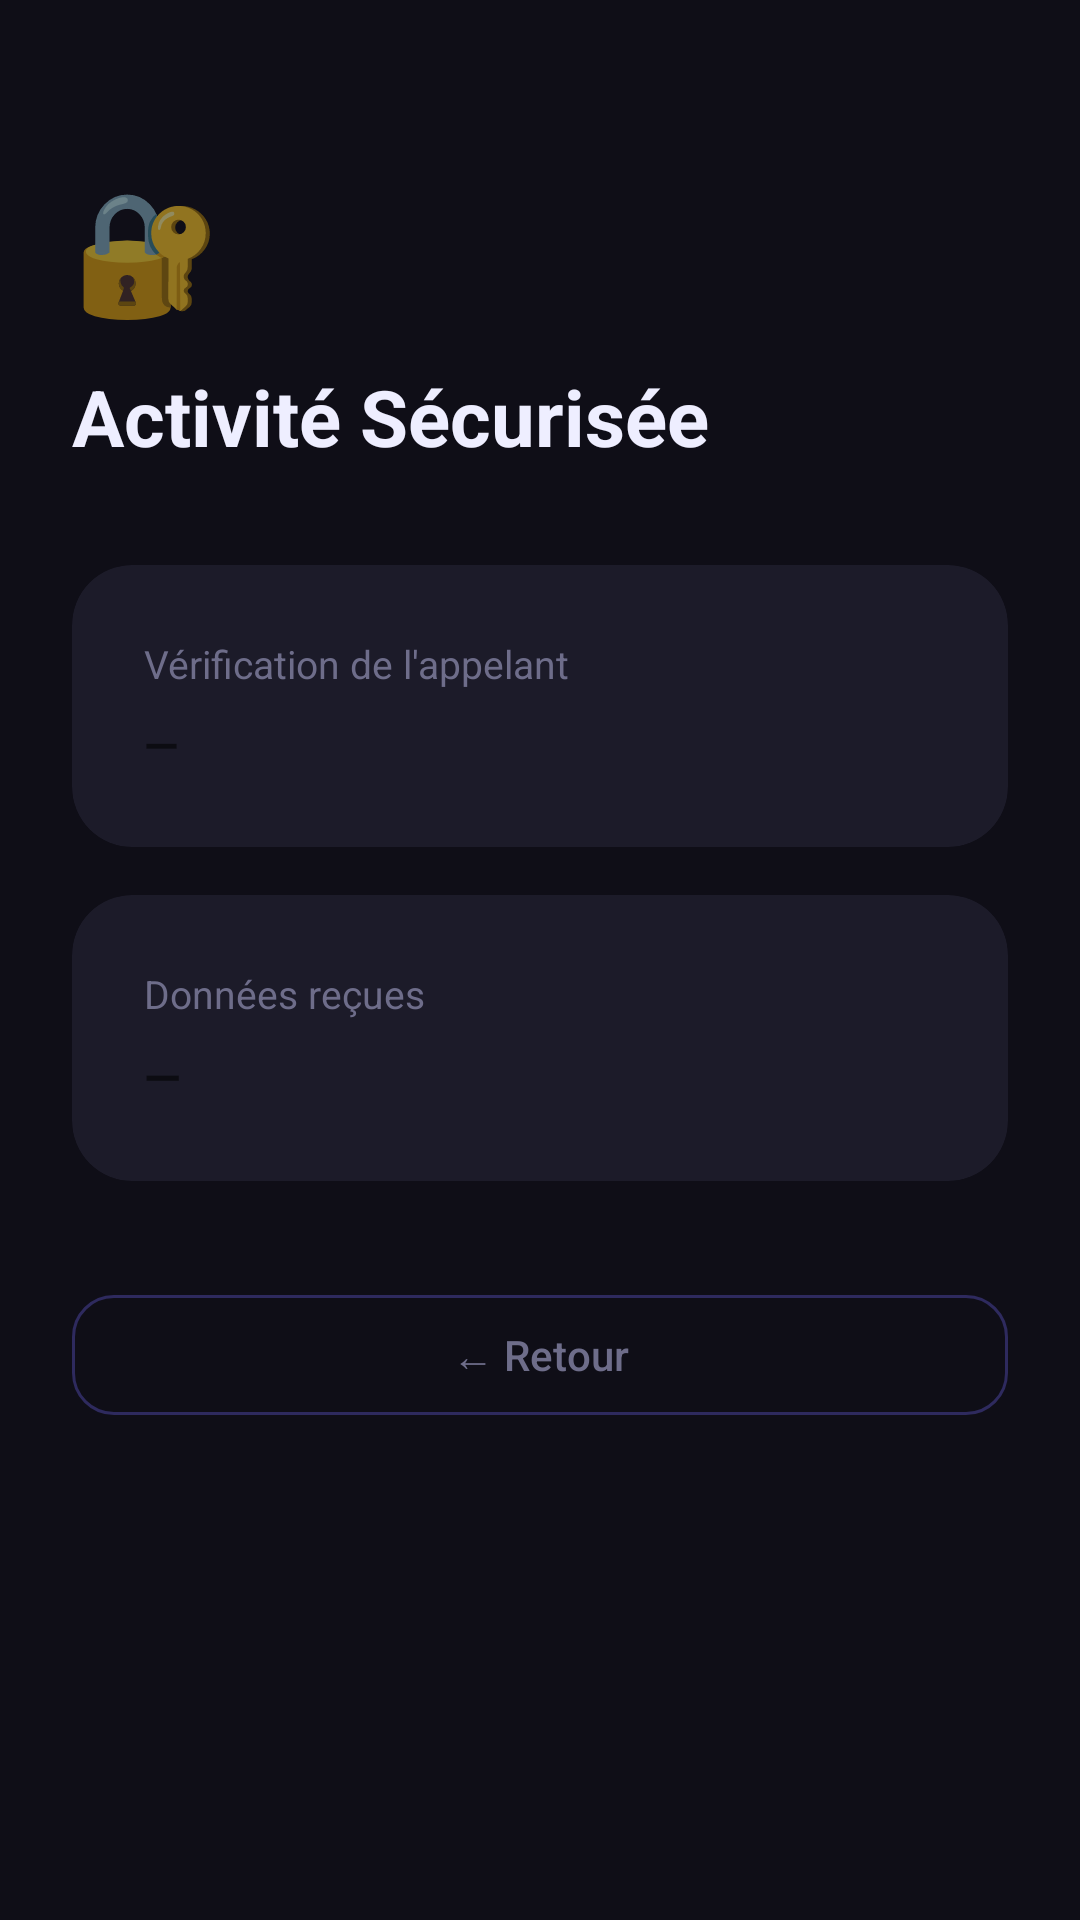

Write the Android layout XML for this screen, with the resource values it uses.
<!-- AndroidManifest.xml: application theme Theme.VaultNavigator -->
<!-- res/layout/activity_secure.xml -->
<?xml version="1.0" encoding="utf-8"?>
<androidx.constraintlayout.widget.ConstraintLayout
    xmlns:android="http://schemas.android.com/apk/res/android"
    xmlns:app="http://schemas.android.com/apk/res-auto"
    android:layout_width="match_parent"
    android:layout_height="match_parent"
    android:background="@color/bg_main"
    android:paddingHorizontal="24dp"
    android:paddingTop="56dp">

    <TextView
        android:layout_width="wrap_content"
        android:layout_height="wrap_content"
        android:text="🔐"
        android:textSize="40sp"
        android:id="@+id/tvIcon"
        app:layout_constraintTop_toTopOf="parent"
        app:layout_constraintStart_toStartOf="parent"/>

    <TextView
        android:layout_width="wrap_content"
        android:layout_height="wrap_content"
        android:text="Activité Sécurisée"
        android:textSize="26sp"
        android:textStyle="bold"
        android:textColor="@color/text_primary"
        android:layout_marginTop="12dp"
        android:id="@+id/tvTitle"
        app:layout_constraintTop_toBottomOf="@id/tvIcon"
        app:layout_constraintStart_toStartOf="parent"/>

    <androidx.cardview.widget.CardView
        android:id="@+id/cardCaller"
        android:layout_width="0dp"
        android:layout_height="wrap_content"
        android:layout_marginTop="32dp"
        app:cardCornerRadius="20dp"
        app:cardElevation="0dp"
        app:cardBackgroundColor="@color/bg_card"
        app:layout_constraintTop_toBottomOf="@id/tvTitle"
        app:layout_constraintStart_toStartOf="parent"
        app:layout_constraintEnd_toEndOf="parent">

        <LinearLayout
            android:layout_width="match_parent"
            android:layout_height="wrap_content"
            android:orientation="vertical"
            android:padding="24dp">

            <TextView
                android:layout_width="wrap_content"
                android:layout_height="wrap_content"
                android:text="Vérification de l'appelant"
                android:textSize="13sp"
                android:textColor="@color/text_muted"
                android:layout_marginBottom="8dp"/>

            <TextView
                android:id="@+id/tvCallerInfo"
                android:layout_width="wrap_content"
                android:layout_height="wrap_content"
                android:text="—"
                android:textSize="15sp"
                android:textStyle="bold"/>

        </LinearLayout>
    </androidx.cardview.widget.CardView>

    <androidx.cardview.widget.CardView
        android:id="@+id/cardData"
        android:layout_width="0dp"
        android:layout_height="wrap_content"
        android:layout_marginTop="16dp"
        app:cardCornerRadius="20dp"
        app:cardElevation="0dp"
        app:cardBackgroundColor="@color/bg_card"
        app:layout_constraintTop_toBottomOf="@id/cardCaller"
        app:layout_constraintStart_toStartOf="parent"
        app:layout_constraintEnd_toEndOf="parent">

        <LinearLayout
            android:layout_width="match_parent"
            android:layout_height="wrap_content"
            android:orientation="vertical"
            android:padding="24dp">

            <TextView
                android:layout_width="wrap_content"
                android:layout_height="wrap_content"
                android:text="Données reçues"
                android:textSize="13sp"
                android:textColor="@color/text_muted"
                android:layout_marginBottom="8dp"/>

            <TextView
                android:id="@+id/tvSecurityInfo"
                android:layout_width="wrap_content"
                android:layout_height="wrap_content"
                android:text="—"
                android:textSize="16sp"
                android:textStyle="bold"/>

        </LinearLayout>
    </androidx.cardview.widget.CardView>

    <com.google.android.material.button.MaterialButton
        android:id="@+id/btnBack"
        style="@style/VaultButtonOutlined"
        android:layout_width="0dp"
        android:layout_height="52dp"
        android:text="← Retour"
        android:textColor="@color/text_muted"
        android:layout_marginTop="32dp"
        app:strokeColor="@color/purple_dim"
        app:strokeWidth="1dp"
        app:layout_constraintTop_toBottomOf="@id/cardData"
        app:layout_constraintStart_toStartOf="parent"
        app:layout_constraintEnd_toEndOf="parent"/>

</androidx.constraintlayout.widget.ConstraintLayout>
<!-- resources referenced by this layout -->
<resources>
  <color name="bg_card">#1C1B29</color>
  <color name="bg_main">#0F0E17</color>
  <color name="purple_dim">#2E2A5E</color>
  <color name="text_muted">#6E6D8A</color>
  <color name="text_primary">#EEEEFF</color>
  <style name="VaultButtonOutlined" parent="Widget.MaterialComponents.Button.OutlinedButton">
          <item name="android:textAllCaps">false</item>
          <item name="android:letterSpacing">0</item>
          <item name="cornerRadius">14dp</item>
      </style>
  <style name="Theme.VaultNavigator" parent="Theme.MaterialComponents.DayNight.NoActionBar">
          <item name="colorPrimary">#7C6FFF</item>
          <item name="colorPrimaryVariant">#5A50CC</item>
          <item name="colorOnPrimary">#FFFFFF</item>
          <item name="colorSecondary">#00E5C0</item>
          <item name="colorOnSecondary">#000000</item>
          <item name="colorSurface">#1C1B29</item>
          <item name="colorOnSurface">#EEEEFF</item>
          <item name="android:windowBackground">@color/bg_main</item>
          <item name="android:textColorPrimary">@color/text_primary</item>
          <item name="android:textColorSecondary">@color/text_muted</item>
          <item name="materialButtonStyle">@style/VaultButton</item>
      </style>
  <style name="VaultButton" parent="Widget.MaterialComponents.Button">
          <item name="android:textAllCaps">false</item>
          <item name="android:letterSpacing">0</item>
          <item name="cornerRadius">14dp</item>
      </style>
</resources>
